Dataset: spectrograms (GitHub, ethansheridansmith/AAI). Classes: blues, classical, country, disco, hip-hop, jazz, metal, pop, reggae, rock.

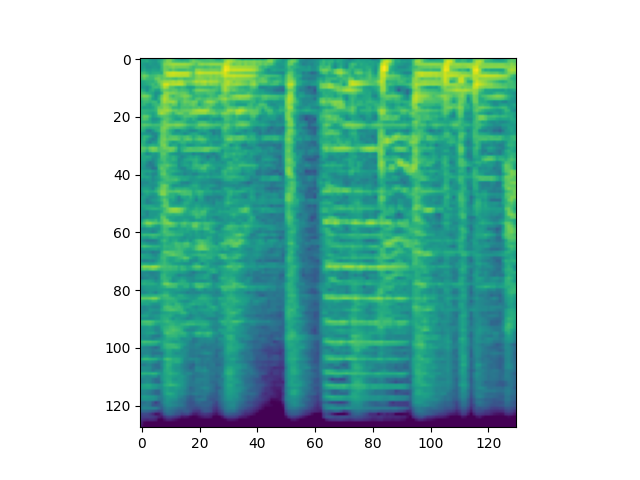
Label: disco

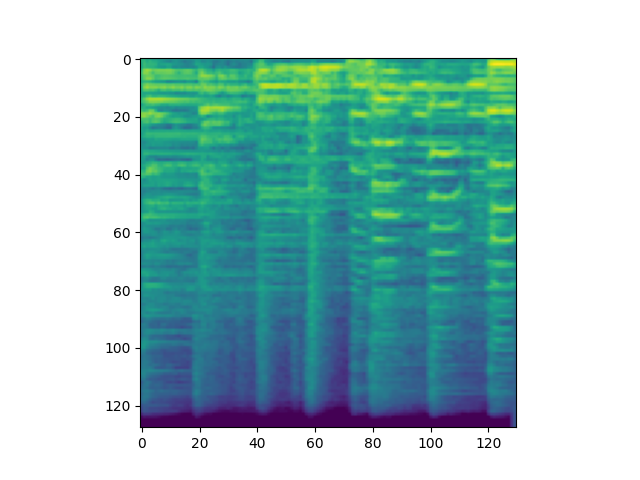
Label: jazz

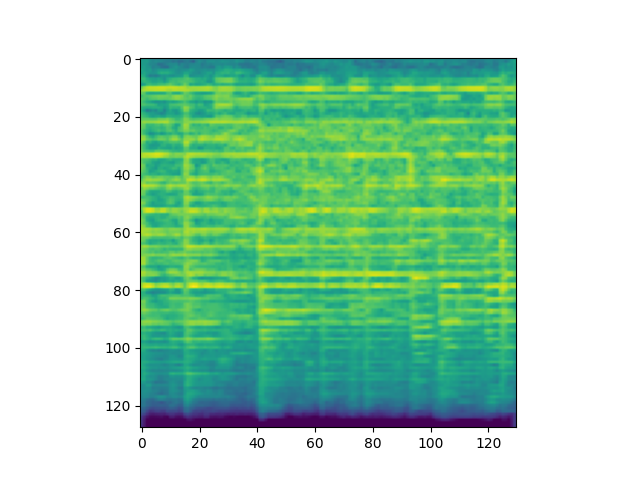
Label: rock

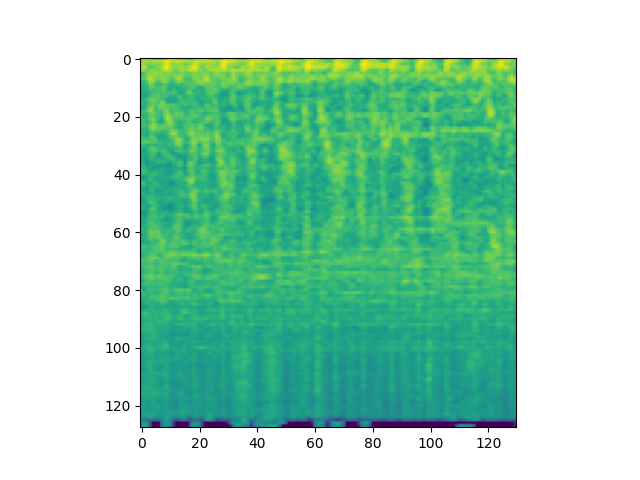
Label: metal

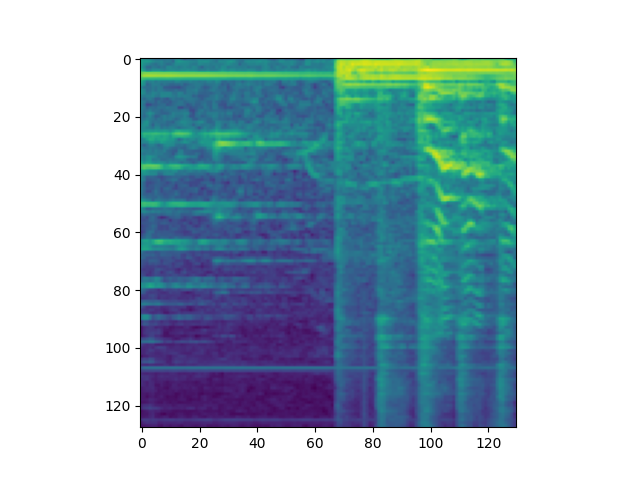
Label: pop

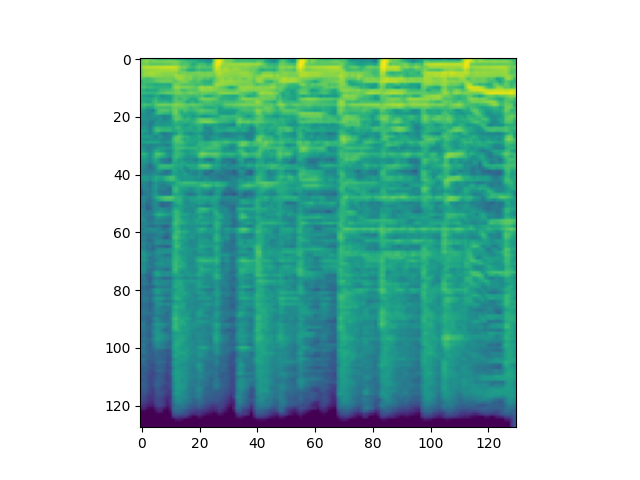
Label: country
